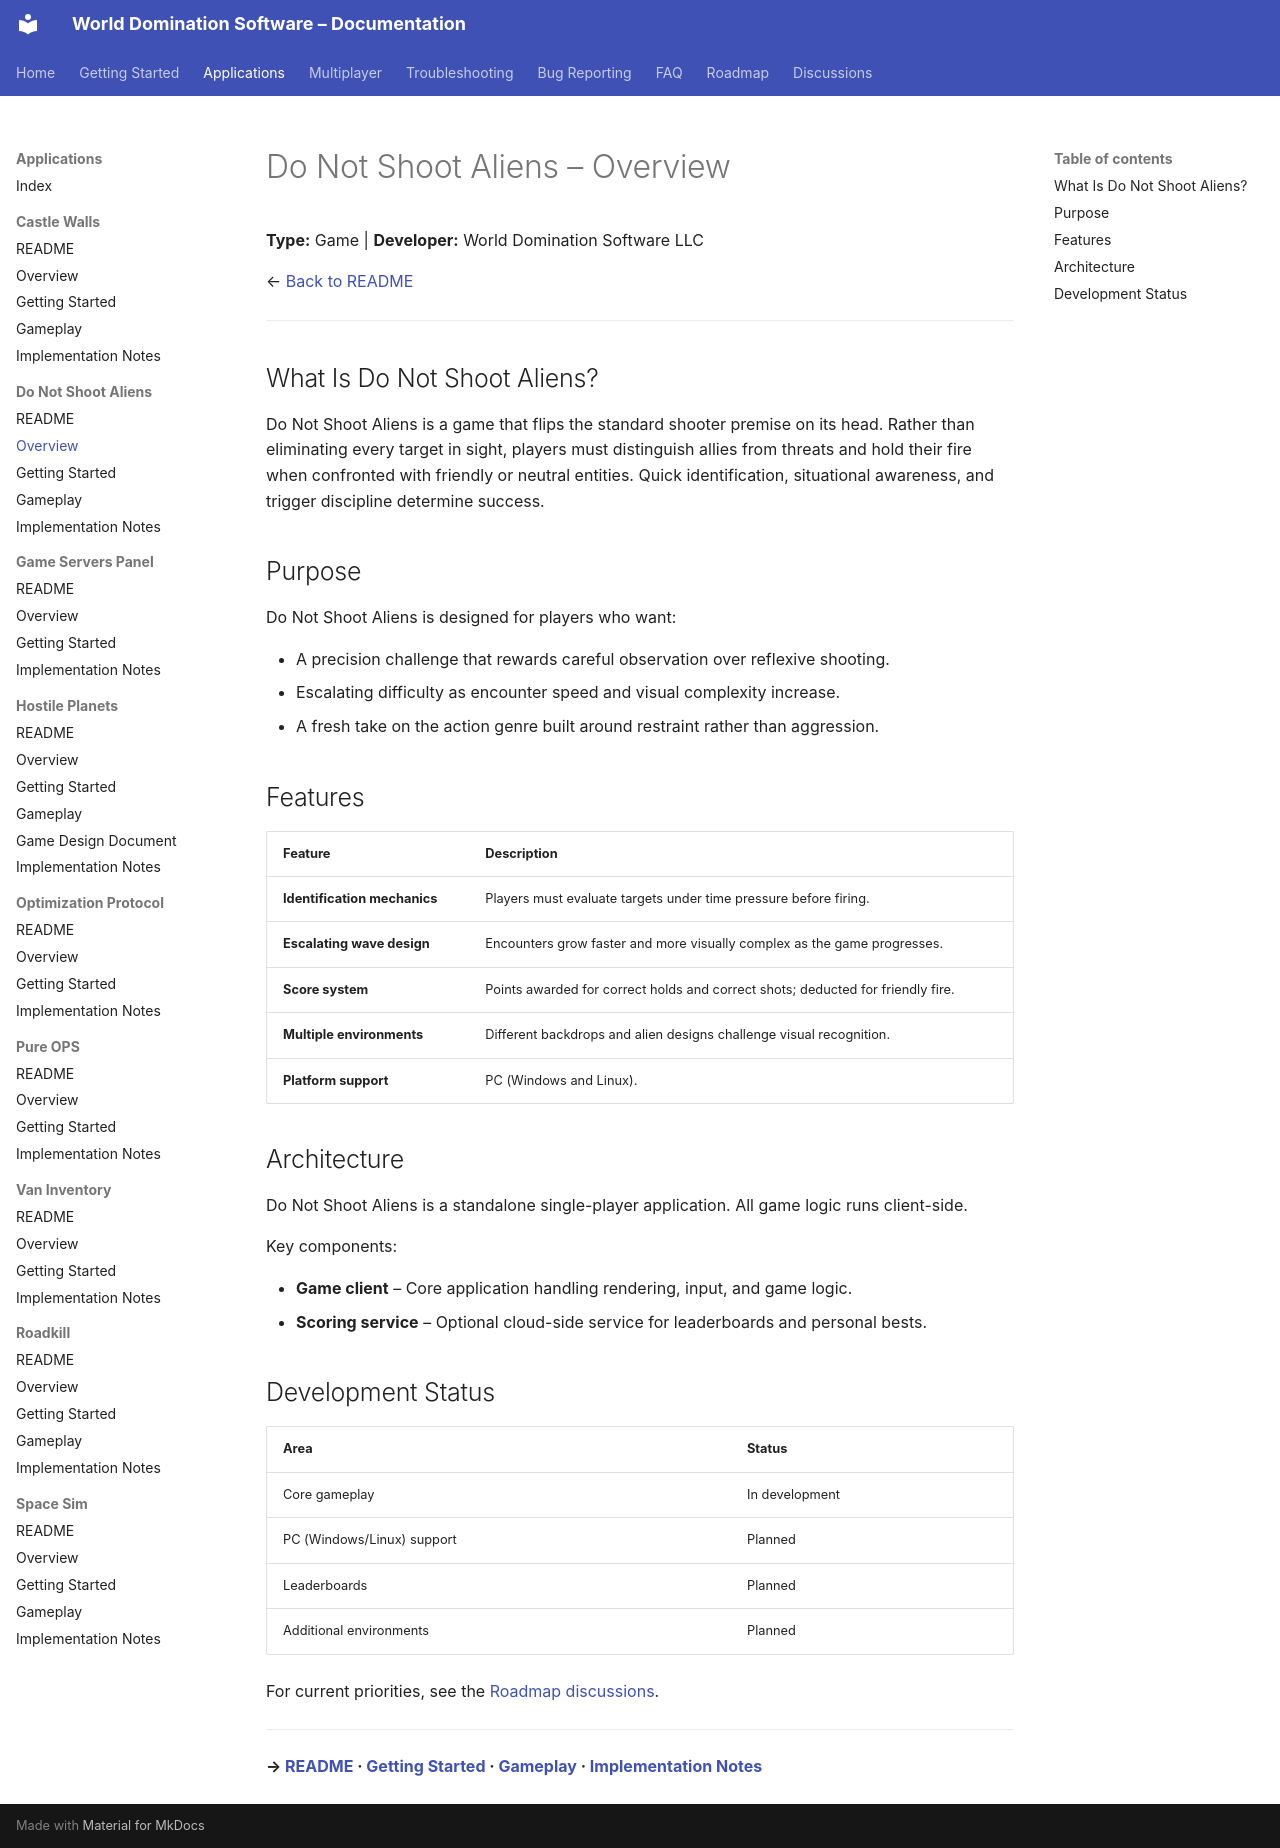

repository: World-Domination-Software/Projects · page: applications/do-not-shoot-aliens/Overview/index.html · generator: mkdocs

# Do Not Shoot Aliens – Overview

**Type:** Game | **Developer:** World Domination Software LLC

← [Back to README](./README.md)

---

## What Is Do Not Shoot Aliens?

Do Not Shoot Aliens is a game that flips the standard shooter premise on its head. Rather than eliminating every target in sight, players must distinguish allies from threats and hold their fire when confronted with friendly or neutral entities. Quick identification, situational awareness, and trigger discipline determine success.

## Purpose

Do Not Shoot Aliens is designed for players who want:

- A precision challenge that rewards careful observation over reflexive shooting.
- Escalating difficulty as encounter speed and visual complexity increase.
- A fresh take on the action genre built around restraint rather than aggression.

## Features

| Feature | Description |
|---|---|
| **Identification mechanics** | Players must evaluate targets under time pressure before firing. |
| **Escalating wave design** | Encounters grow faster and more visually complex as the game progresses. |
| **Score system** | Points awarded for correct holds and correct shots; deducted for friendly fire. |
| **Multiple environments** | Different backdrops and alien designs challenge visual recognition. |
| **Platform support** | PC (Windows and Linux). |

## Architecture

Do Not Shoot Aliens is a standalone single-player application. All game logic runs client-side.

Key components:

- **Game client** – Core application handling rendering, input, and game logic.
- **Scoring service** – Optional cloud-side service for leaderboards and personal bests.

## Development Status

| Area | Status |
|---|---|
| Core gameplay | In development |
| PC (Windows/Linux) support | Planned |
| Leaderboards | Planned |
| Additional environments | Planned |

For current priorities, see the [Roadmap discussions](https://github.com/World-Domination-Software/Projects/discussions/categories/roadmap).

---

**→ [README](./README.md) · [Getting Started](./Getting-Started.md) · [Gameplay](./Gameplay.md) · [Implementation Notes](./Implementation-Notes.md)**
